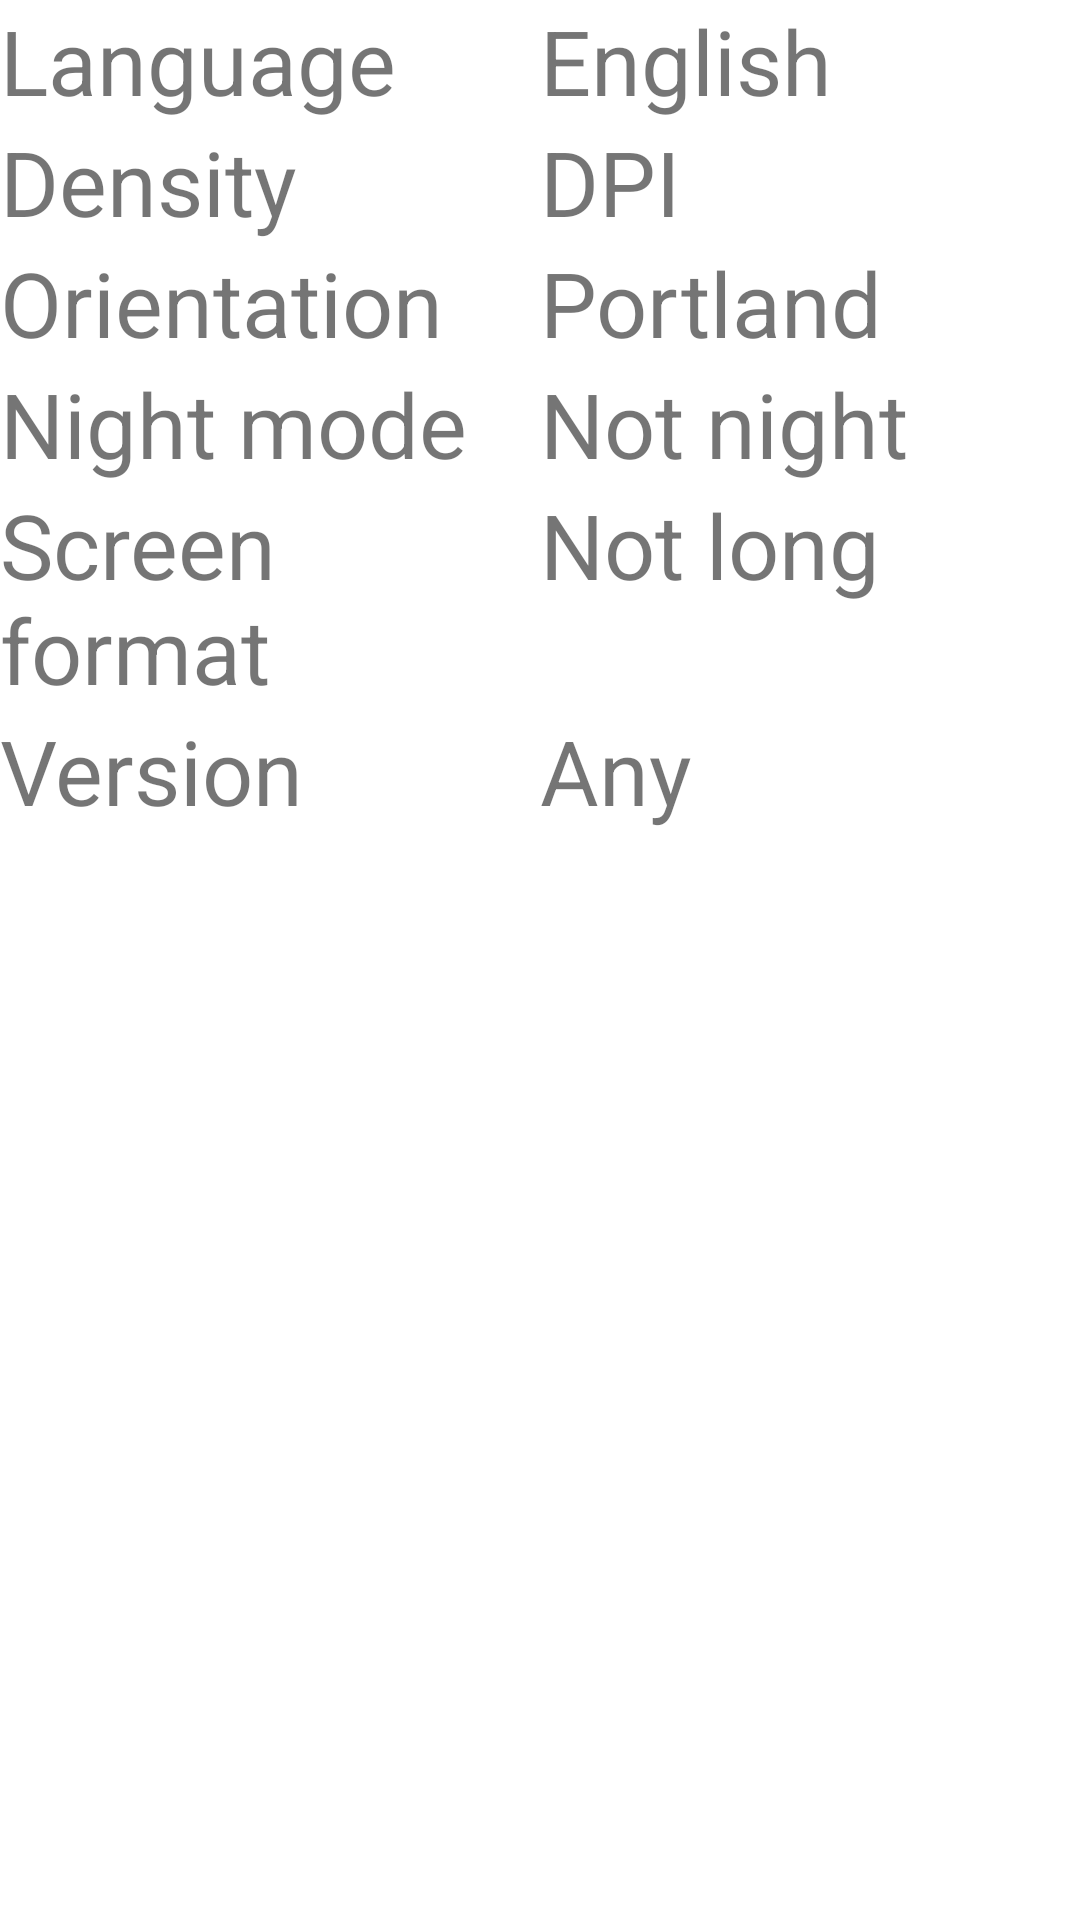

Reconstruct the res/layout file that produces this screen, plus the resources it refers to.
<!-- AndroidManifest.xml: application theme AppTheme -->
<!-- res/layout/lesson4_activity_main2.xml -->
<?xml version="1.0" encoding="utf-8"?>
<FrameLayout xmlns:android="http://schemas.android.com/apk/res/android"
    xmlns:tools="http://schemas.android.com/tools"
    android:layout_width="match_parent"
    android:layout_height="match_parent"
    tools:context=".Lesson3MainActivity2">

    <TableLayout
        android:layout_width="match_parent"
        android:layout_height="wrap_content">

        <TableRow
            android:layout_width="match_parent"
            android:layout_height="match_parent">

            <TextView
                android:id="@+id/textVLang"
                android:layout_width="0sp"
                android:layout_height="wrap_content"
                android:layout_weight="1"
                android:text="@string/descriptionLanguage"
                android:textSize="@dimen/textSize" />

            <TextView
                android:id="@+id/textLang"
                android:layout_width="0sp"
                android:layout_height="wrap_content"
                android:layout_weight="1"
                android:text="@string/language"
                android:textSize="@dimen/textSize" />
        </TableRow>

        <TableRow
            android:layout_width="match_parent"
            android:layout_height="match_parent">

            <TextView
                android:id="@+id/textVDPI"
                android:layout_width="0sp"
                android:layout_height="wrap_content"
                android:layout_weight="1"
                android:text="@string/descriptionDensity"
                android:textSize="@dimen/textSize" />

            <TextView
                android:id="@+id/textDPI"
                android:layout_width="0sp"
                android:layout_height="wrap_content"
                android:layout_weight="1"
                android:text="@string/density"
                android:textSize="@dimen/textSize" />
        </TableRow>

        <TableRow
            android:layout_width="match_parent"
            android:layout_height="match_parent">

            <TextView
                android:id="@+id/textVOri"
                android:layout_width="0sp"
                android:layout_height="wrap_content"
                android:layout_weight="1"
                android:text="@string/descriptionOrientation"
                android:textSize="@dimen/textSize" />

            <TextView
                android:id="@+id/textOri"
                android:layout_width="0sp"
                android:layout_height="wrap_content"
                android:layout_weight="1"
                android:text="@string/orientation"
                android:textSize="@dimen/textSize" />
        </TableRow>

        <TableRow
            android:layout_width="match_parent"
            android:layout_height="match_parent">

            <TextView
                android:id="@+id/textVNight"
                android:layout_width="0sp"
                android:layout_height="wrap_content"
                android:layout_weight="1"
                android:text="@string/descriptionNight_mode"
                android:textSize="@dimen/textSize" />

            <TextView
                android:id="@+id/textNight"
                android:layout_width="0sp"
                android:layout_height="wrap_content"
                android:layout_weight="1"
                android:text="@string/night_mode"
                android:textSize="@dimen/textSize" />
        </TableRow>

        <TableRow
            android:layout_width="match_parent"
            android:layout_height="match_parent">

            <TextView
                android:id="@+id/textVScrenFormat"
                android:layout_width="0sp"
                android:layout_height="wrap_content"
                android:layout_weight="1"
                android:text="@string/descriptionScreen_format"
                android:textSize="@dimen/textSize" />

            <TextView
                android:id="@+id/textScreenFormat"
                android:layout_width="0sp"
                android:layout_height="wrap_content"
                android:layout_weight="1"
                android:text="@string/screen_format"
                android:textSize="@dimen/textSize" />
        </TableRow>

        <TableRow
            android:layout_width="match_parent"
            android:layout_height="match_parent">

            <TextView
                android:id="@+id/textVVersion"
                android:layout_width="0sp"
                android:layout_height="wrap_content"
                android:layout_weight="1"
                android:text="@string/descriptionVersion"
                android:textSize="@dimen/textSize" />

            <TextView
                android:id="@+id/textVer"
                android:layout_width="0sp"
                android:layout_height="wrap_content"
                android:layout_weight="1"
                android:text="@string/version"
                android:textSize="@dimen/textSize" />
        </TableRow>
    </TableLayout>
</FrameLayout>
<!-- resources referenced by this layout -->
<resources>
  <dimen name="textSize">30sp</dimen>
  <string name="density" tools:ignore="MissingTranslation">DPI</string>
  <string name="descriptionDensity">Density</string>
  <string name="descriptionLanguage">Language</string>
  <string name="descriptionNight_mode">Night mode</string>
  <string name="descriptionOrientation">Orientation</string>
  <string name="descriptionScreen_format">Screen format</string>
  <string name="descriptionVersion">Version</string>
  <string name="language">English</string>
  <string name="night_mode">Not night</string>
  <string name="orientation">Portland</string>
  <string name="screen_format">Not long</string>
  <string name="version" tools:ignore="MissingTranslation">Any</string>
  <style name="AppTheme" parent="Theme.MaterialComponents.Light.DarkActionBar">
          
          <item name="colorPrimary">@color/colorPrimary</item>
          <item name="colorPrimaryDark">@color/colorPrimaryDark</item>
          <item name="colorAccent">@color/colorAccent</item>
      </style>
  <color name="colorPrimary">#FFBB86FC</color>
  <color name="colorPrimaryDark">#FF6200EE</color>
  <color name="colorAccent">#FF3700B3</color>
</resources>
